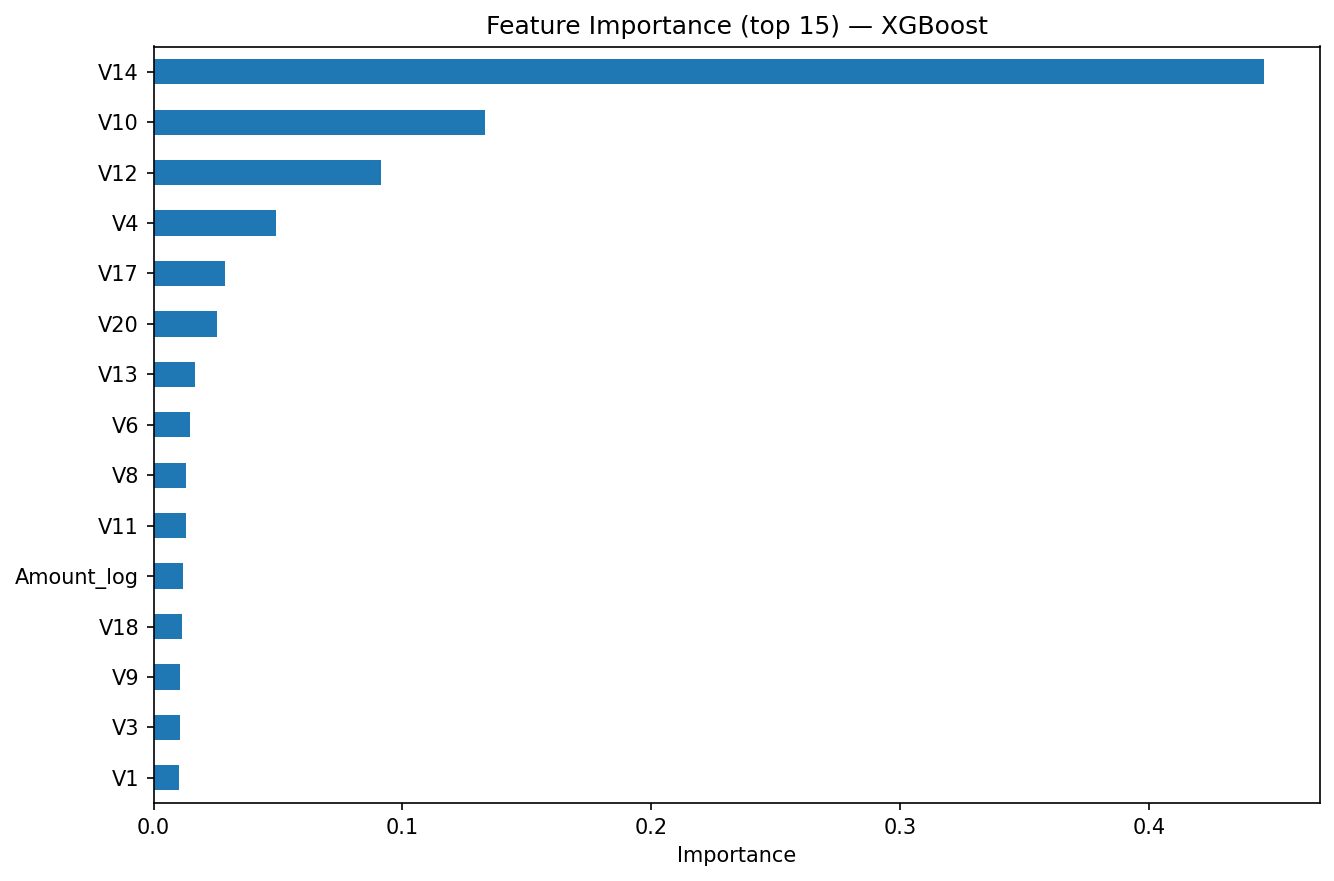

The data file committed next to this chart (first rows):
, 0
V14, 0.4463
V10, 0.1331
V12, 0.0912
V4, 0.04935
V17, 0.02866
V20, 0.02561
V13, 0.0168
V6, 0.0148
V8, 0.01305
V11, 0.0129
Amount_log, 0.01197
V18, 0.01153
V9, 0.01076
V3, 0.01044
V1, 0.01036
V7, 0.01018
V5, 0.01005
V28, 0.009729
V26, 0.008973
V15, 0.008337
V21, 0.007804
V27, 0.007505
V2, 0.007082
V22, 0.006913
V23, 0.006906
V19, 0.006556
Time_hour, 0.006519
V25, 0.006226
V16, 0.005973
V24, 0.004418
